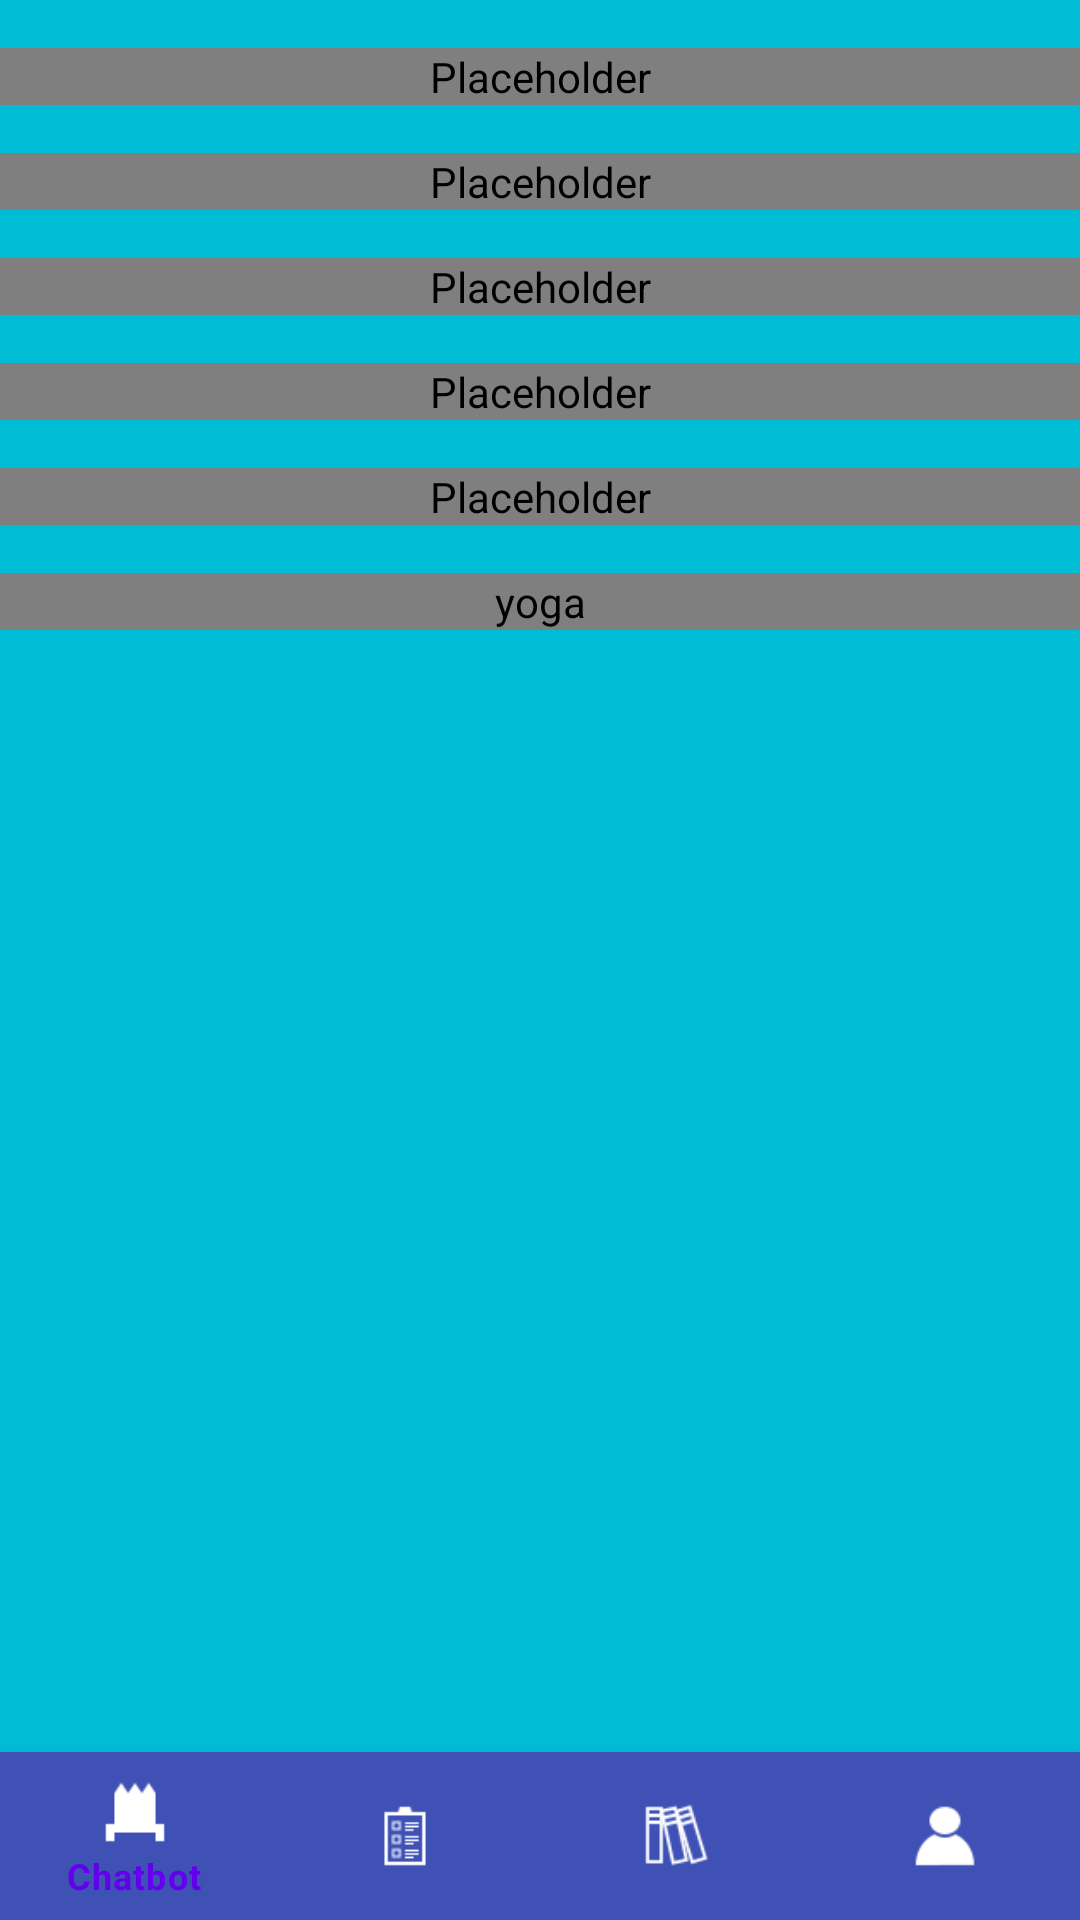

This screen was rendered from an Android layout file. Write that file and the resources it references.
<!-- AndroidManifest.xml: application theme Theme.Authapptutorial -->
<!-- res/layout/library.xml -->
<?xml version="1.0" encoding="utf-8"?>
<androidx.constraintlayout.widget.ConstraintLayout xmlns:android="http://schemas.android.com/apk/res/android"
    xmlns:app="http://schemas.android.com/apk/res-auto"
    android:layout_width="match_parent"
    android:layout_height="match_parent"
    xmlns:tools="http://schemas.android.com/tools"
    android:background="#00BCD4">


    <ScrollView
        android:layout_width="411dp"
        android:layout_height="591dp"
        app:layout_constraintEnd_toEndOf="parent"
        app:layout_constraintStart_toStartOf="parent"
        app:layout_constraintTop_toTopOf="parent"
        tools:ignore="MissingConstraints">

        <LinearLayout
            android:layout_width="434dp"
            android:layout_height="674dp"
            android:orientation="vertical">

            <com.pierfrancescosoffritti.androidyoutubeplayer.core.player.views.YouTubePlayerView
                android:layout_width="410dp"
                android:layout_height="wrap_content"
                android:layout_marginTop="16dp"
                android:contentDescription="@string/meditation"
                app:videoId="ZToicYcHIOU"
                android:id="@+id/player1"
                app:autoPlay="false"
                app:showFullScreenButton="true"
                app:showSeekBar="true"
                app:showVideoDuration="true"
                app:showVideoCurrentTime="true"
                app:showYouTubeButton="false"/>

            <com.pierfrancescosoffritti.androidyoutubeplayer.core.player.views.YouTubePlayerView
                android:layout_width="410dp"
                android:layout_height="wrap_content"
                android:layout_marginTop="16dp"
                android:contentDescription="@string/nature_sounds"
                app:videoId="cwSHzxaYL6Q"
                android:id="@+id/player2"
                app:autoPlay="false"
                app:showFullScreenButton="true"
                app:showSeekBar="true"
                app:showVideoDuration="true"
                app:showVideoCurrentTime="true"
                app:showYouTubeButton="false"/>

            <com.pierfrancescosoffritti.androidyoutubeplayer.core.player.views.YouTubePlayerView
                android:layout_width="410dp"
                android:layout_height="wrap_content"
                android:layout_marginTop="16dp"
                android:contentDescription="@string/home_desk_setup"
                app:videoId="F8_ME4VwTiw"
                android:id="@+id/player3"
                app:autoPlay="false"
                app:showFullScreenButton="true"
                app:showSeekBar="true"
                app:showVideoDuration="true"
                app:showVideoCurrentTime="true"
                app:showYouTubeButton="false"/>

            <com.pierfrancescosoffritti.androidyoutubeplayer.core.player.views.YouTubePlayerView
                android:layout_width="410dp"
                android:layout_height="wrap_content"
                android:layout_marginTop="16dp"
                android:contentDescription="@string/workout_no_equipment"
                app:videoId="Og_f0_QO_Ko"
                android:id="@+id/player4"
                app:autoPlay="false"
                app:showFullScreenButton="true"
                app:showSeekBar="true"
                app:showVideoDuration="true"
                app:showVideoCurrentTime="true"
                app:showYouTubeButton="false"/>

            <com.pierfrancescosoffritti.androidyoutubeplayer.core.player.views.YouTubePlayerView
                android:layout_width="410dp"
                android:layout_height="wrap_content"
                android:layout_marginTop="16dp"
                android:contentDescription="@string/manage_time"
                app:videoId="iDbdXTMnOmE"
                android:id="@+id/player5"
                app:autoPlay="false"
                app:showFullScreenButton="true"
                app:showSeekBar="true"
                app:showVideoDuration="true"
                app:showVideoCurrentTime="true"
                app:showYouTubeButton="false"/>

            <com.pierfrancescosoffritti.androidyoutubeplayer.core.player.views.YouTubePlayerView
                android:layout_width="410dp"
                android:layout_height="wrap_content"
                android:layout_marginTop="16dp"
                android:contentDescription="@string/yoga"
                app:videoId="M-8FvC3GD8c"
                android:id="@+id/player6"
                app:autoPlay="false"
                app:showFullScreenButton="true"
                app:showSeekBar="true"
                app:showVideoDuration="true"
                app:showVideoCurrentTime="true"
                app:showYouTubeButton="false"/>


        </LinearLayout>
    </ScrollView>

    <com.google.android.material.bottomnavigation.BottomNavigationView
        android:id="@+id/menu_navigation"
        android:layout_width="match_parent"
        android:layout_height="wrap_content"
        android:layout_alignParentTop="true"
        android:layout_alignParentBottom="true"
        android:background="#3F51B5"
        app:itemIconTint="@color/white"
        app:layout_constraintBottom_toBottomOf="parent"
        app:layout_constraintEnd_toEndOf="parent"
        app:layout_constraintHorizontal_bias="0.0"
        app:layout_constraintStart_toStartOf="parent"
        app:layout_constraintTop_toTopOf="parent"
        app:layout_constraintVertical_bias="1.0"
        app:menu="@menu/menu_navigation"
        tools:ignore="MissingConstraints" />

</androidx.constraintlayout.widget.ConstraintLayout>
<!-- resources referenced by this layout -->
<resources>
  <string name="home_desk_setup" />
  <string name="manage_time" />
  <string name="meditation" />
  <string name="nature_sounds" />
  <string name="workout_no_equipment" />
  <string name="yoga">yoga</string>
  <style name="Theme.Authapptutorial" parent="Theme.MaterialComponents.DayNight.DarkActionBar">
          
          <item name="colorPrimary">@color/purple_500</item>
          <item name="colorPrimaryVariant">@color/purple_700</item>
          <item name="colorOnPrimary">@color/white</item>
          
          <item name="colorSecondary">@color/teal_200</item>
          <item name="colorSecondaryVariant">@color/teal_700</item>
          <item name="colorOnSecondary">@color/black</item>
          
          <item name="android:statusBarColor" tools:targetApi="l">?attr/colorPrimaryVariant</item>
          
      </style>
  <!-- not gathered from this repository: default colours our renderer supplied (Android Studio template values) -->
  <color name="purple_500">#FF6200EE</color>
  <color name="purple_700">#FF3700B3</color>
  <color name="teal_200">#FF03DAC5</color>
  <color name="teal_700">#FF018786</color>
  <color name="black">#FF000000</color>
  <color name="white">#FFFFFFFF</color>
</resources>
